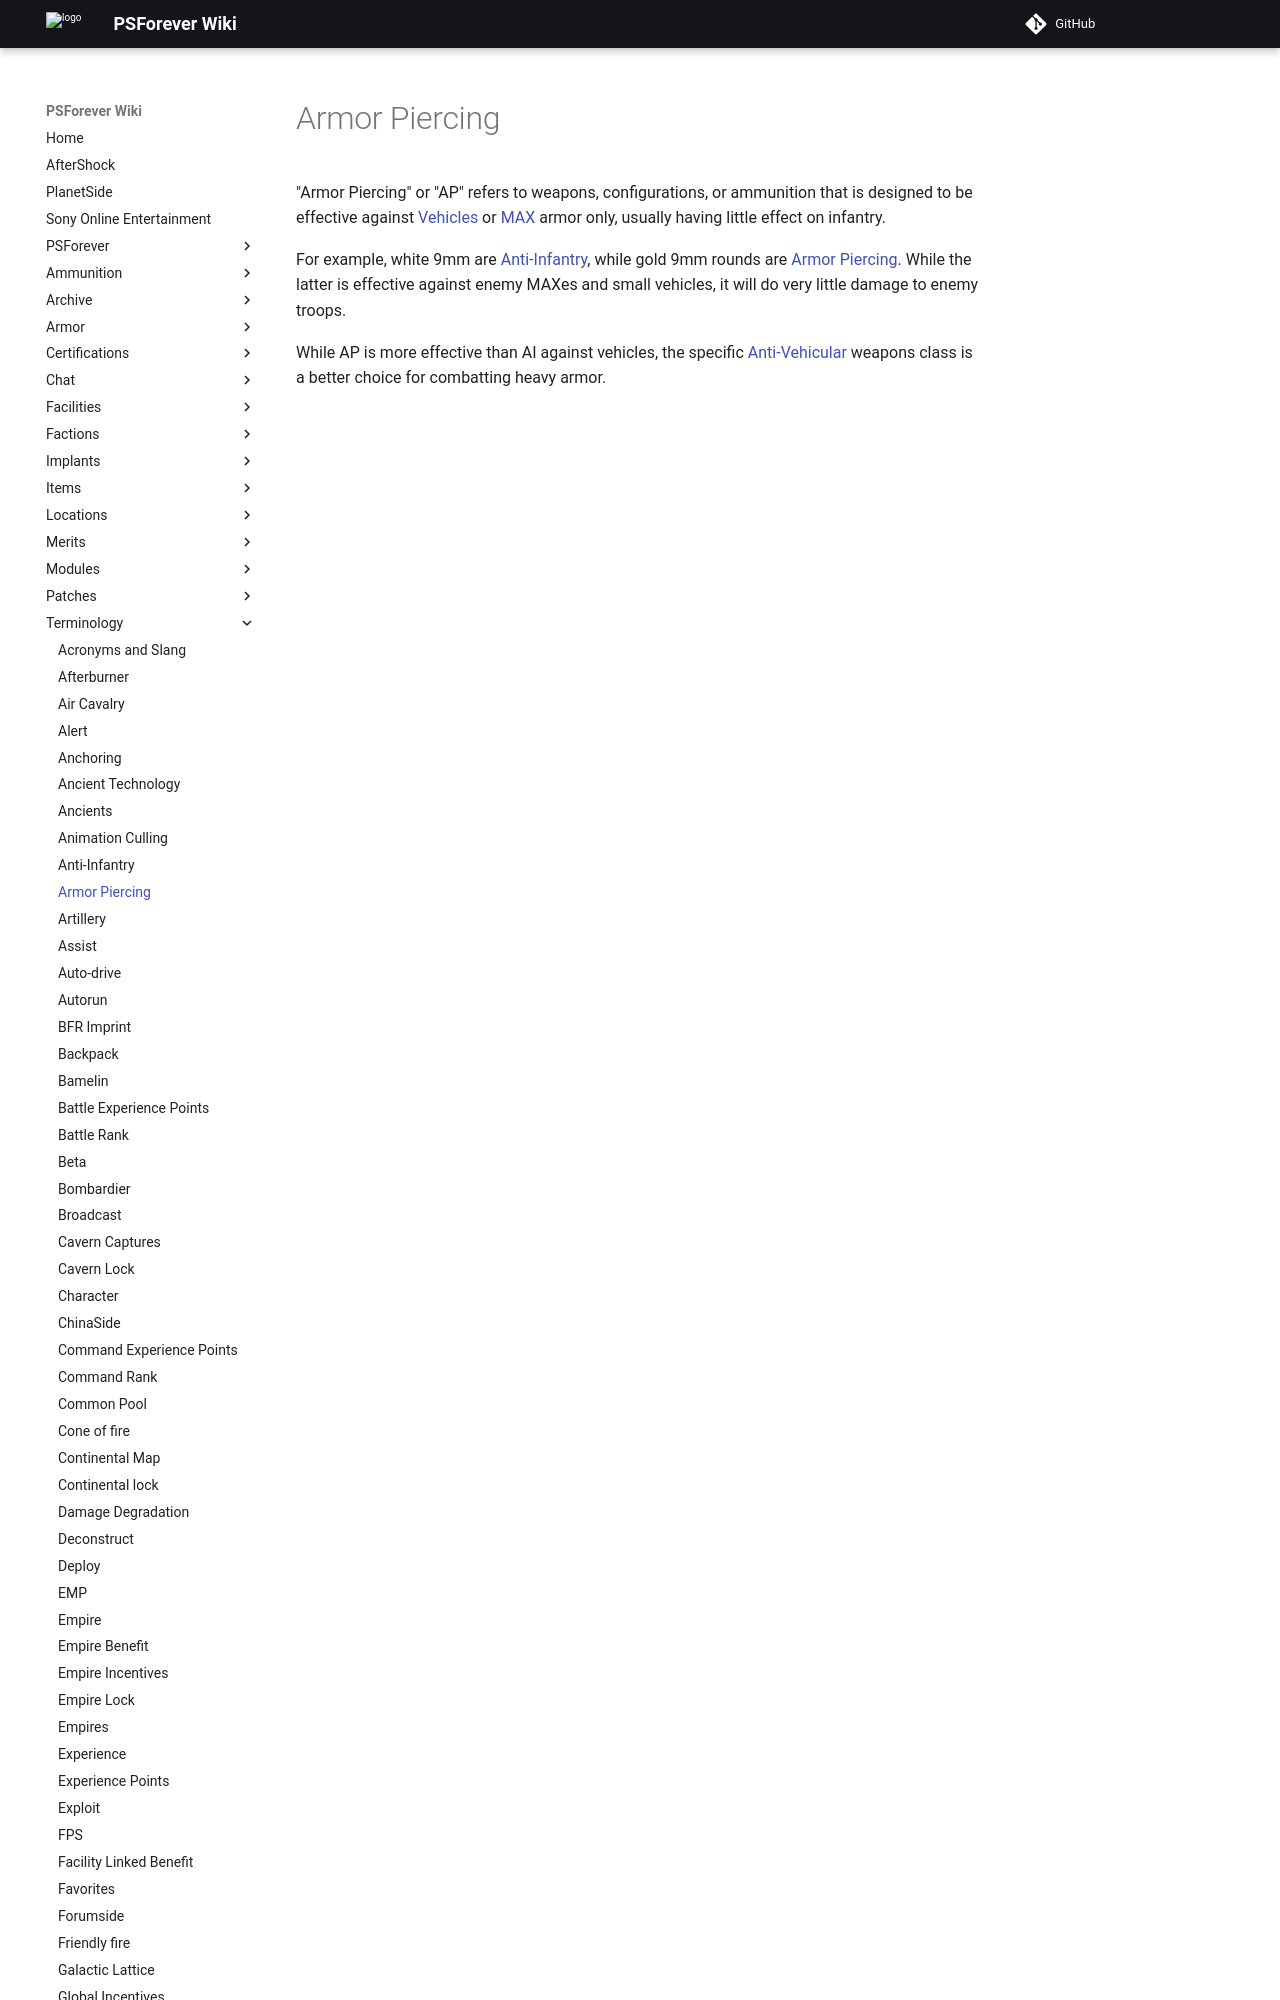

repository: psforever/wiki · page: terminology/Armor_Piercing/index.html · generator: mkdocs

# Armor Piercing

"Armor Piercing" or "AP" refers to weapons, configurations, or ammunition that
is designed to be effective against [Vehicles](category:_Vehicles.md) or
[MAX](../armor/Mechanized_Assault_Exo-Suit.md) armor only, usually having little
effect on infantry.
